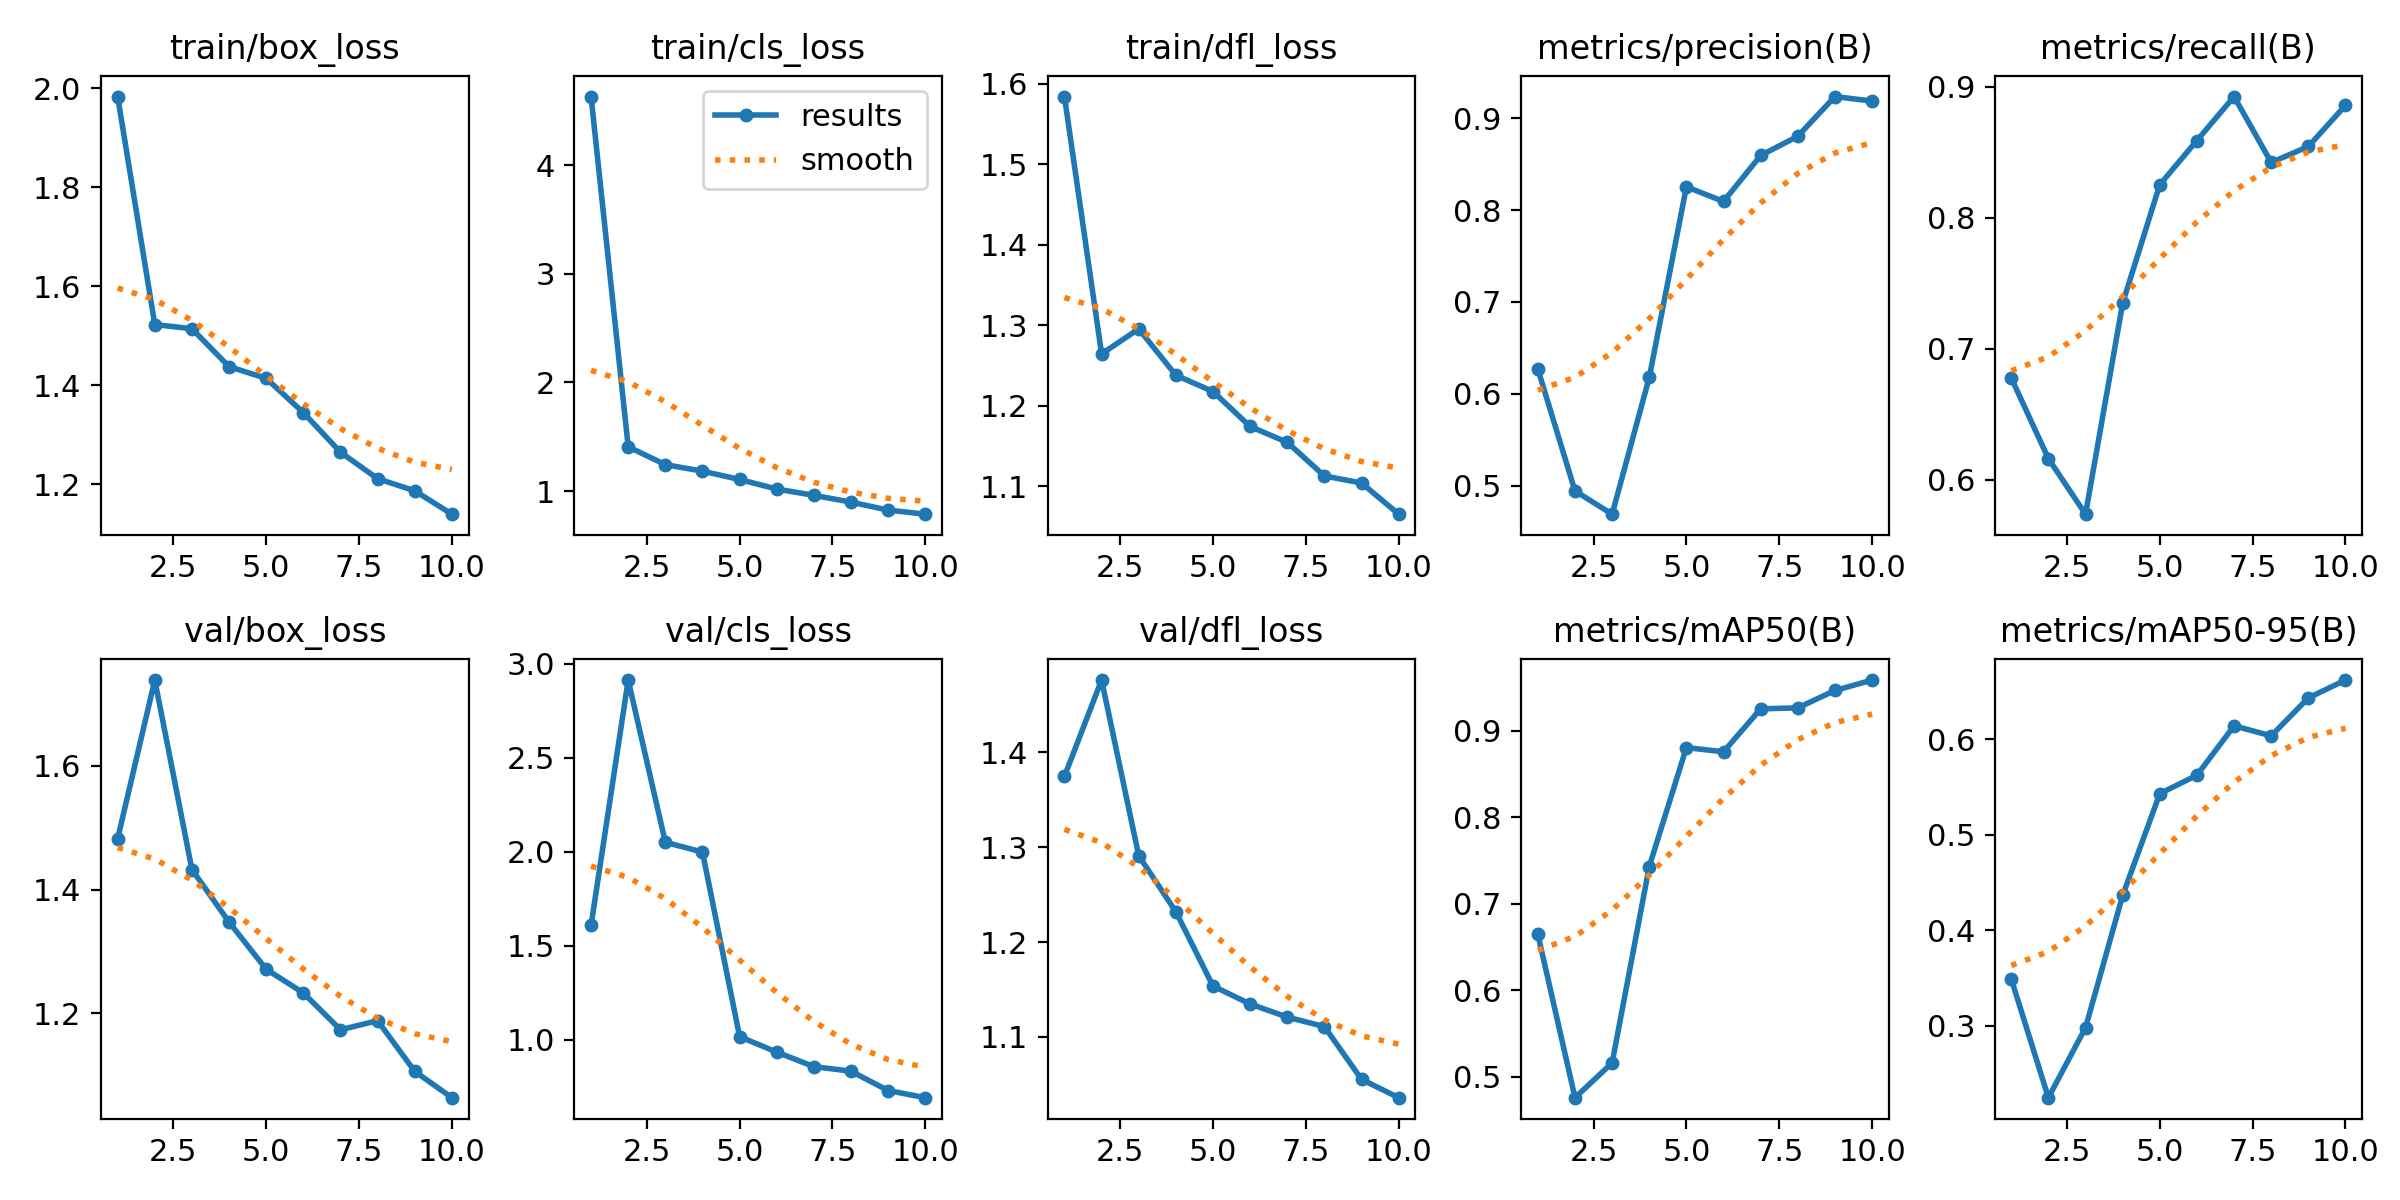

The data file committed next to this chart (first rows):
epoch, time, train/box_loss, train/cls_loss, train/dfl_loss, metrics/precision(B), metrics/recall(B), metrics/mAP50(B), metrics/mAP50-95(B), val/box_loss, val/cls_loss, val/dfl_loss, lr/pg0, lr/pg1, lr/pg2
1, 100.6, 1.983, 4.631, 1.584, 0.6269, 0.6778, 0.6645, 0.3491, 1.482, 1.608, 1.375, 0.0006533, 0.0006533, 0.0006533
2, 123.6, 1.523, 1.408, 1.265, 0.4941, 0.6162, 0.4756, 0.2249, 1.739, 2.912, 1.476, 0.001189, 0.001189, 0.001189
3, 145.6, 1.514, 1.244, 1.296, 0.4689, 0.5738, 0.5158, 0.2982, 1.432, 2.05, 1.291, 0.001593, 0.001593, 0.001593
4, 168.4, 1.438, 1.183, 1.238, 0.6178, 0.7349, 0.743, 0.4365, 1.347, 1.998, 1.232, 0.001406, 0.001406, 0.001406
5, 191.5, 1.414, 1.107, 1.218, 0.8255, 0.8254, 0.8805, 0.5429, 1.271, 1.016, 1.154, 0.001208, 0.001208, 0.001208
6, 214.7, 1.345, 1.019, 1.174, 0.8095, 0.8591, 0.8758, 0.5622, 1.233, 0.9339, 1.135, 0.00101, 0.00101, 0.00101
7, 238.2, 1.265, 0.9613, 1.155, 0.8597, 0.8926, 0.9254, 0.6138, 1.174, 0.8567, 1.121, 0.000812, 0.000812, 0.000812
8, 262.2, 1.211, 0.8987, 1.113, 0.8805, 0.8423, 0.9265, 0.6033, 1.188, 0.8323, 1.111, 0.000614, 0.000614, 0.000614
9, 288.2, 1.187, 0.8252, 1.104, 0.9238, 0.8545, 0.9466, 0.643, 1.106, 0.7294, 1.055, 0.000416, 0.000416, 0.000416
10, 313.6, 1.14, 0.7878, 1.065, 0.9189, 0.8859, 0.9587, 0.6617, 1.064, 0.6916, 1.036, 0.000218, 0.000218, 0.000218
